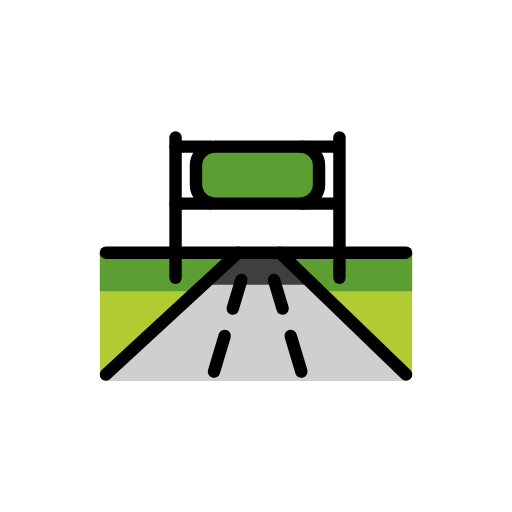
t = 0.00 s
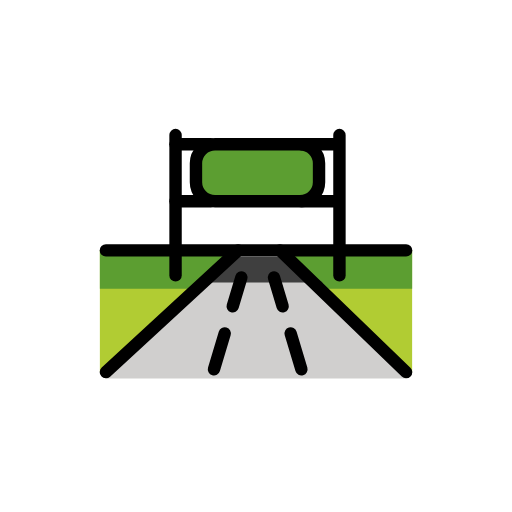
t = 0.48 s
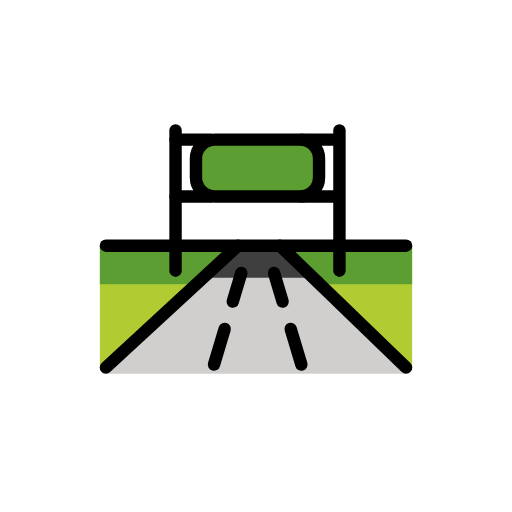
t = 1.43 s
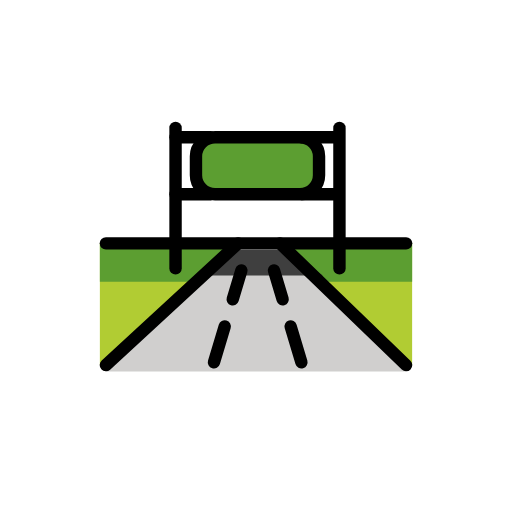
t = 1.90 s
t = 2.38 s: frame unchanged from t = 1.43 s, image omitted
t = 3.33 s: frame unchanged from t = 0.48 s, image omitted

The animated SVG that drew these frames (rendered in a browser with its animation timeline set to each time). Animation: 1 SMIL element (animateTransform=1); one cycle of 3.80 s, repeats indefinitely.

<?xml version='1.0' encoding='utf-8'?>
<svg xmlns="http://www.w3.org/2000/svg" id="emoji" viewBox="-5 -5 82 82" width="200" height="200" role="img">
  <title>OpenMoji: motorway</title><g><g id="color">
    <polygon fill="#fff" points="24.5186 29.0584 24.5186 33.8417 47.989 34.0969 47.9252 29.3135 24.5186 29.0584" />
    <polygon fill="#b1cc33" points="11 35.474 11 54.974 32.154 35.474 11 35.474" />
    <polyline fill="#b1cc33" points="61 35.474 39.846 35.474 61 54.974 61 35.474" />
    <polygon fill="#5c9e31" points="40.808 35.474 61 35.474 61 41.632 46.865 41.632 40.808 35.474" />
    <polygon fill="#5c9e31" points="32.154 35.474 11 35.474 11 41.632 25.808 41.632 32.154 35.474" />
    <polygon fill="#d0cfce" points="11.962 56 60.038 56 39.846 36.5 33.115 36.5 11.962 56" />
    <polygon fill="#3f3f3f" points="26.293 40.605 46.737 40.605 39.846 36.5 33.115 36.5 26.293 40.605" />
    <rect x="26.6735" y="19.0526" width="18.7729" height="8.2105" fill="#5c9e31" />
  </g>
  <g id="line">
    <line x1="11.9616" x2="33.1154" y1="54.9737" y2="35.4749" fill="none" stroke="#000" stroke-linecap="round" stroke-linejoin="round" stroke-width="1.9868" />
    <line x1="60.0385" x2="39.8462" y1="54.9737" y2="35.4749" fill="none" stroke="#000" stroke-linecap="round" stroke-linejoin="round" stroke-width="1.9868" />
    <line x1="23.1154" x2="23.1154" y1="39.485" y2="17" fill="none" stroke="#000" stroke-linecap="round" stroke-linejoin="round" stroke-width="1.9868" />
    <line x1="49.3654" x2="49.3654" y1="39.485" y2="17" fill="none" stroke="#000" stroke-linecap="round" stroke-linejoin="round" stroke-width="1.9868" />
    <rect x="26.3846" y="18.4825" rx="3.0527" ry="3.0527" width="19.7115" height="9.1228" fill="none" stroke="#000" stroke-linecap="round" stroke-linejoin="round" stroke-width="1.9868" />
    <line x1="30.9861" x2="29.2693" y1="48.7945" y2="54.5226" fill="none" stroke="#000" stroke-linecap="round" stroke-linejoin="round" stroke-width="1.9868" />
    <line x1="33.6539" x2="32.2738" y1="39.8272" y2="44.4314" fill="none" stroke="#000" stroke-linecap="round" stroke-linejoin="round" stroke-width="1.9868" />
    <line x1="41.5524" x2="43.2692" y1="48.7945" y2="54.5226" fill="none" stroke="#000" stroke-linecap="round" stroke-linejoin="round" stroke-width="1.9868" />
    <line x1="38.8846" x2="40.2647" y1="39.8272" y2="44.4314" fill="none" stroke="#000" stroke-linecap="round" stroke-linejoin="round" stroke-width="1.9868" />
    <line x1="11.9616" x2="60.0385" y1="35.4749" y2="35.4749" fill="none" stroke="#000" stroke-linecap="round" stroke-linejoin="round" stroke-width="1.9868" />
    <line x1="23.1154" x2="28.7406" y1="18.4825" y2="18.4825" fill="none" stroke="#000" stroke-linecap="round" stroke-linejoin="round" stroke-width="1.9868" />
    <line x1="23.1154" x2="28.7406" y1="27.6053" y2="27.6053" fill="none" stroke="#000" stroke-linecap="round" stroke-linejoin="round" stroke-width="1.9868" />
    <line x1="43.3077" x2="48.9329" y1="18.4825" y2="18.4825" fill="none" stroke="#000" stroke-linecap="round" stroke-linejoin="round" stroke-width="1.9868" />
    <line x1="43.3077" x2="48.9329" y1="27.6053" y2="27.6053" fill="none" stroke="#000" stroke-linecap="round" stroke-linejoin="round" stroke-width="1.9868" />
  </g>
<animateTransform attributeName="transform" type="translate" values="0 0;0 -1.5;0 0" dur="3.8s" repeatCount="indefinite" /></g></svg>
